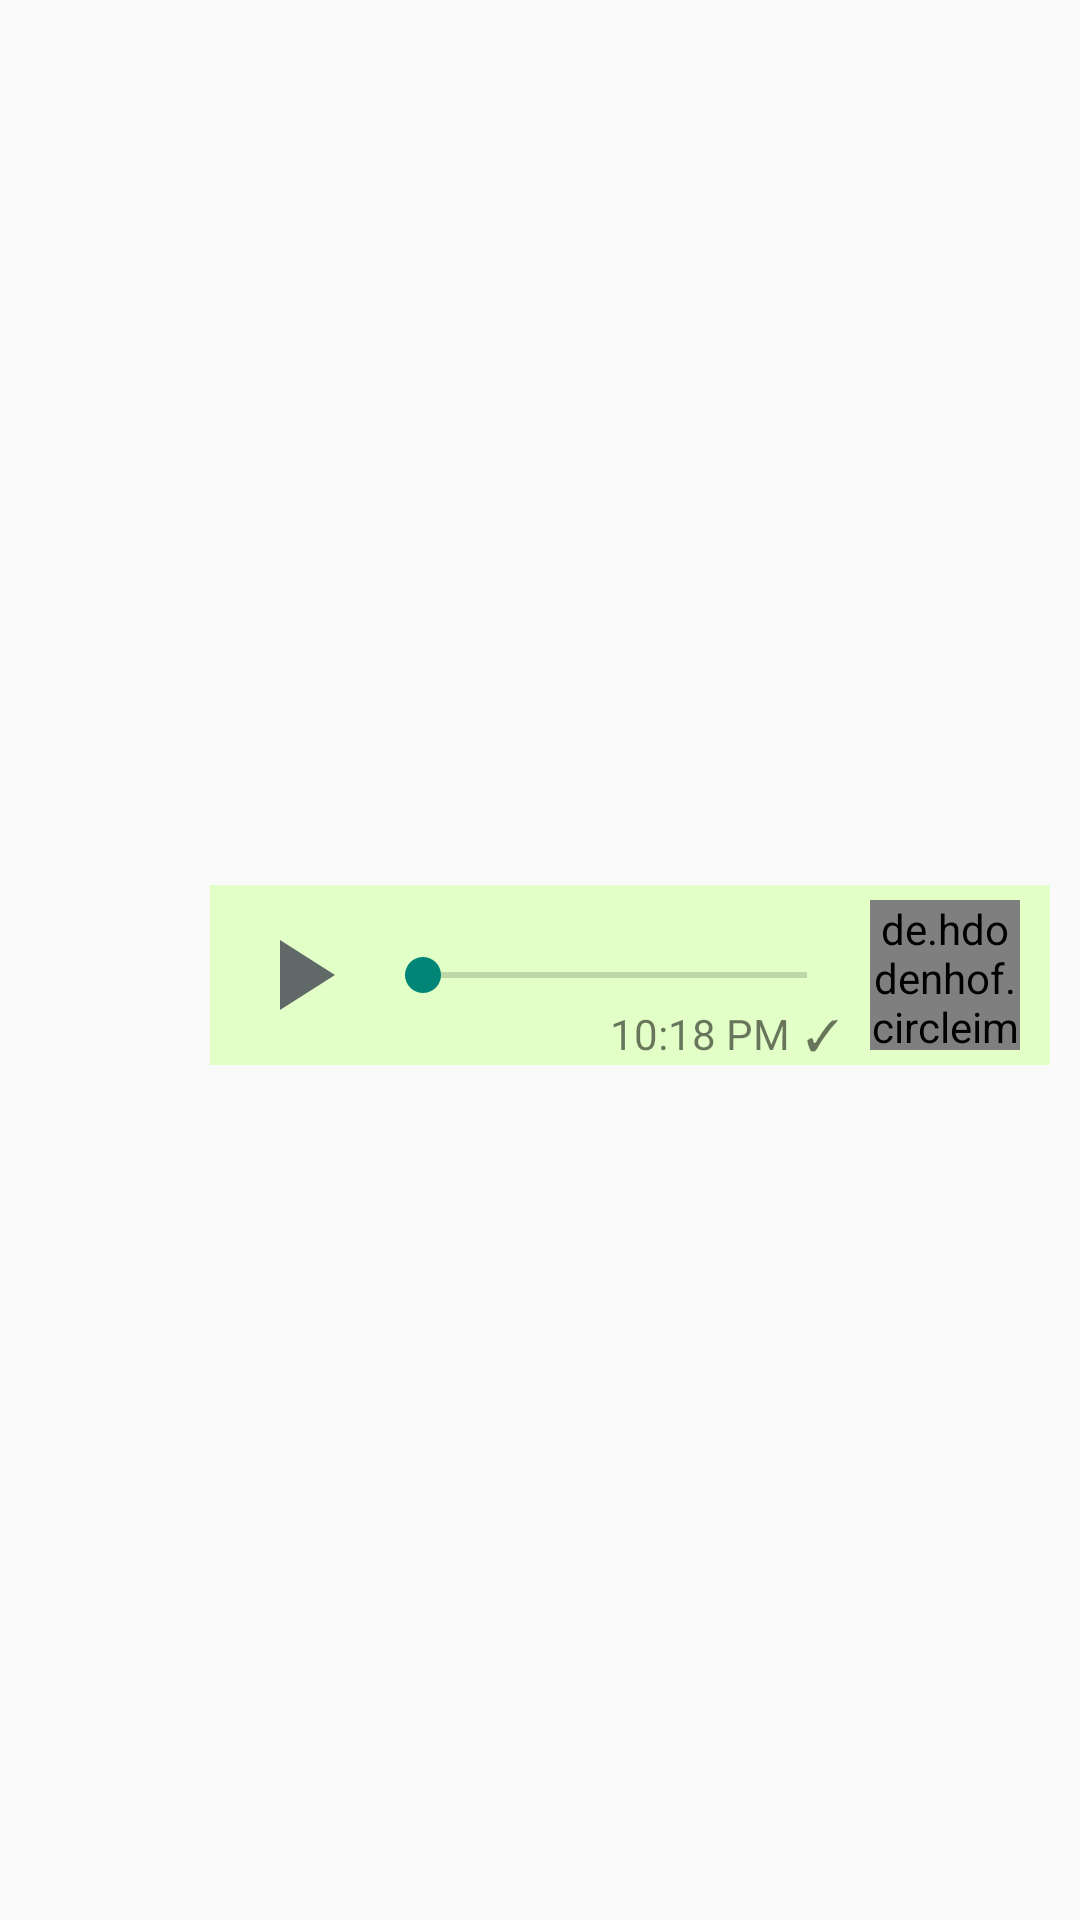

The Android layout XML behind this screen, and the referenced resources:
<!-- AndroidManifest.xml: application theme AppNoActionBar -->
<!-- res/layout/adapter_record_message_sent.xml -->
<?xml version="1.0" encoding="utf-8"?>
<androidx.constraintlayout.widget.ConstraintLayout xmlns:android="http://schemas.android.com/apk/res/android"
    xmlns:app="http://schemas.android.com/apk/res-auto"
    xmlns:tools="http://schemas.android.com/tools"
    android:layout_width="match_parent"
    android:layout_height="wrap_content"
    android:id="@+id/adapterRecordMessageContainer"
    android:layout_gravity="end"
    android:layout_marginBottom="10dp">

    <TextView
        android:layout_width="wrap_content"
        android:layout_height="wrap_content"
        android:id="@+id/dateTextView"
        android:text="TODAY"
        android:background="#D4E9F3"
        android:layout_marginTop="10dp"
        android:visibility="gone"
        app:layout_constraintTop_toTopOf="parent"
        app:layout_constraintStart_toStartOf="parent"
        app:layout_constraintEnd_toEndOf="parent" />

    <androidx.constraintlayout.widget.ConstraintLayout
        android:layout_width="280dp"
        android:layout_height="60dp"
        android:id="@+id/locLayout"
        android:layout_marginTop="10dp"
        android:layout_marginRight="10dp"
        android:background="#E2FFC7"
        app:layout_constraintBottom_toBottomOf="parent"
        app:layout_constraintEnd_toEndOf="parent"
        app:layout_constraintTop_toBottomOf="@id/dateTextView">

        <Button
            android:id="@+id/playButton"
            android:layout_width="40dp"
            android:layout_height="40dp"
            android:layout_marginLeft="10dp"
            android:background="@drawable/ic_baseline_play_arrow_24"
            android:minWidth="0dp"
            android:minHeight="0dp"
            app:layout_constraintBottom_toBottomOf="@id/locLayout"
            app:layout_constraintStart_toStartOf="@id/locLayout"
            app:layout_constraintTop_toTopOf="@+id/locLayout" />

        <androidx.appcompat.widget.AppCompatSeekBar
            android:id="@+id/playSeekBar"
            android:layout_width="0dp"
            android:layout_height="wrap_content"
            android:layout_marginStart="5dp"
            android:layout_marginLeft="5dp"
            android:layout_marginEnd="5dp"
            android:layout_marginRight="5dp"
            app:layout_constraintBottom_toBottomOf="@id/playButton"
            app:layout_constraintEnd_toStartOf="@id/contactImageView"
            app:layout_constraintStart_toEndOf="@id/playButton"
            app:layout_constraintTop_toTopOf="@id/playButton" />

        <de.hdodenhof.circleimageview.CircleImageView
            android:id="@+id/contactImageView"
            android:layout_width="50dp"
            android:layout_height="50dp"
            android:layout_marginRight="10dp"
            android:src="@drawable/profile_icon_round"
            app:layout_constraintBottom_toBottomOf="@+id/locLayout"
            app:layout_constraintEnd_toEndOf="@id/locLayout"
            app:layout_constraintTop_toTopOf="@+id/locLayout" />

        <ImageView
            android:id="@+id/micImageView"
            android:layout_width="wrap_content"
            android:layout_height="wrap_content"
            app:srcCompat="@drawable/ic_baseline_mic_green_24"
            app:layout_constraintBottom_toBottomOf="@id/contactImageView"
            app:layout_constraintStart_toEndOf="@id/playSeekBar" />

        <TextView
            android:id="@+id/timeTextView"
            android:layout_width="wrap_content"
            android:layout_height="wrap_content"
            android:layout_marginRight="5dp"
            android:maxWidth="70dp"
            android:text="10:18 PM"
            android:textAllCaps="false"
            app:layout_constraintTop_toBottomOf="@id/playSeekBar"
            app:layout_constraintBottom_toBottomOf="@id/locLayout"
            app:layout_constraintEnd_toStartOf="@+id/seenTextView" />

        <TextView
            android:id="@+id/seenTextView"
            android:layout_width="wrap_content"
            android:layout_height="wrap_content"
            android:text="✓"
            android:layout_marginRight="5dp"
            app:layout_constraintBottom_toBottomOf="@+id/timeTextView"
            app:layout_constraintTop_toTopOf="@+id/timeTextView"
            app:layout_constraintEnd_toEndOf="@+id/playSeekBar"
            />

    </androidx.constraintlayout.widget.ConstraintLayout>

</androidx.constraintlayout.widget.ConstraintLayout>
<!-- resources referenced by this layout -->
<resources>
  <!-- drawable ic_baseline_mic_green_24 (drawable) -->
  <vector android:height="24dp" android:tint="#00AA6B"
      android:viewportHeight="24" android:viewportWidth="24"
      android:width="24dp" xmlns:android="http://schemas.android.com/apk/res/android">
      <path android:fillColor="@android:color/white" android:pathData="M12,14c1.66,0 2.99,-1.34 2.99,-3L15,5c0,-1.66 -1.34,-3 -3,-3S9,3.34 9,5v6c0,1.66 1.34,3 3,3zM17.3,11c0,3 -2.54,5.1 -5.3,5.1S6.7,14 6.7,11L5,11c0,3.41 2.72,6.23 6,6.72L11,21h2v-3.28c3.28,-0.48 6,-3.3 6,-6.72h-1.7z"/>
  </vector>
  <!-- drawable ic_baseline_play_arrow_24 (drawable) -->
  <vector android:height="24dp" android:tint="#616968"
      android:viewportHeight="24" android:viewportWidth="24"
      android:width="24dp" xmlns:android="http://schemas.android.com/apk/res/android">
      <path android:fillColor="@android:color/white" android:pathData="M8,5v14l11,-7z"/>
  </vector>
  <!-- drawable profile_icon_round (mipmap-anydpi-v26) -->
  <?xml version="1.0" encoding="utf-8"?>
  <adaptive-icon xmlns:android="http://schemas.android.com/apk/res/android">
      <background android:drawable="@color/profile_icon_round"/>
  </adaptive-icon>
  <style name="AppNoActionBar" parent="Theme.AppCompat.Light.NoActionBar">
          <item name="colorPrimaryDark">#09524C</item>
      </style>
  <color name="profile_icon_round">#E4E6E7</color>
</resources>
